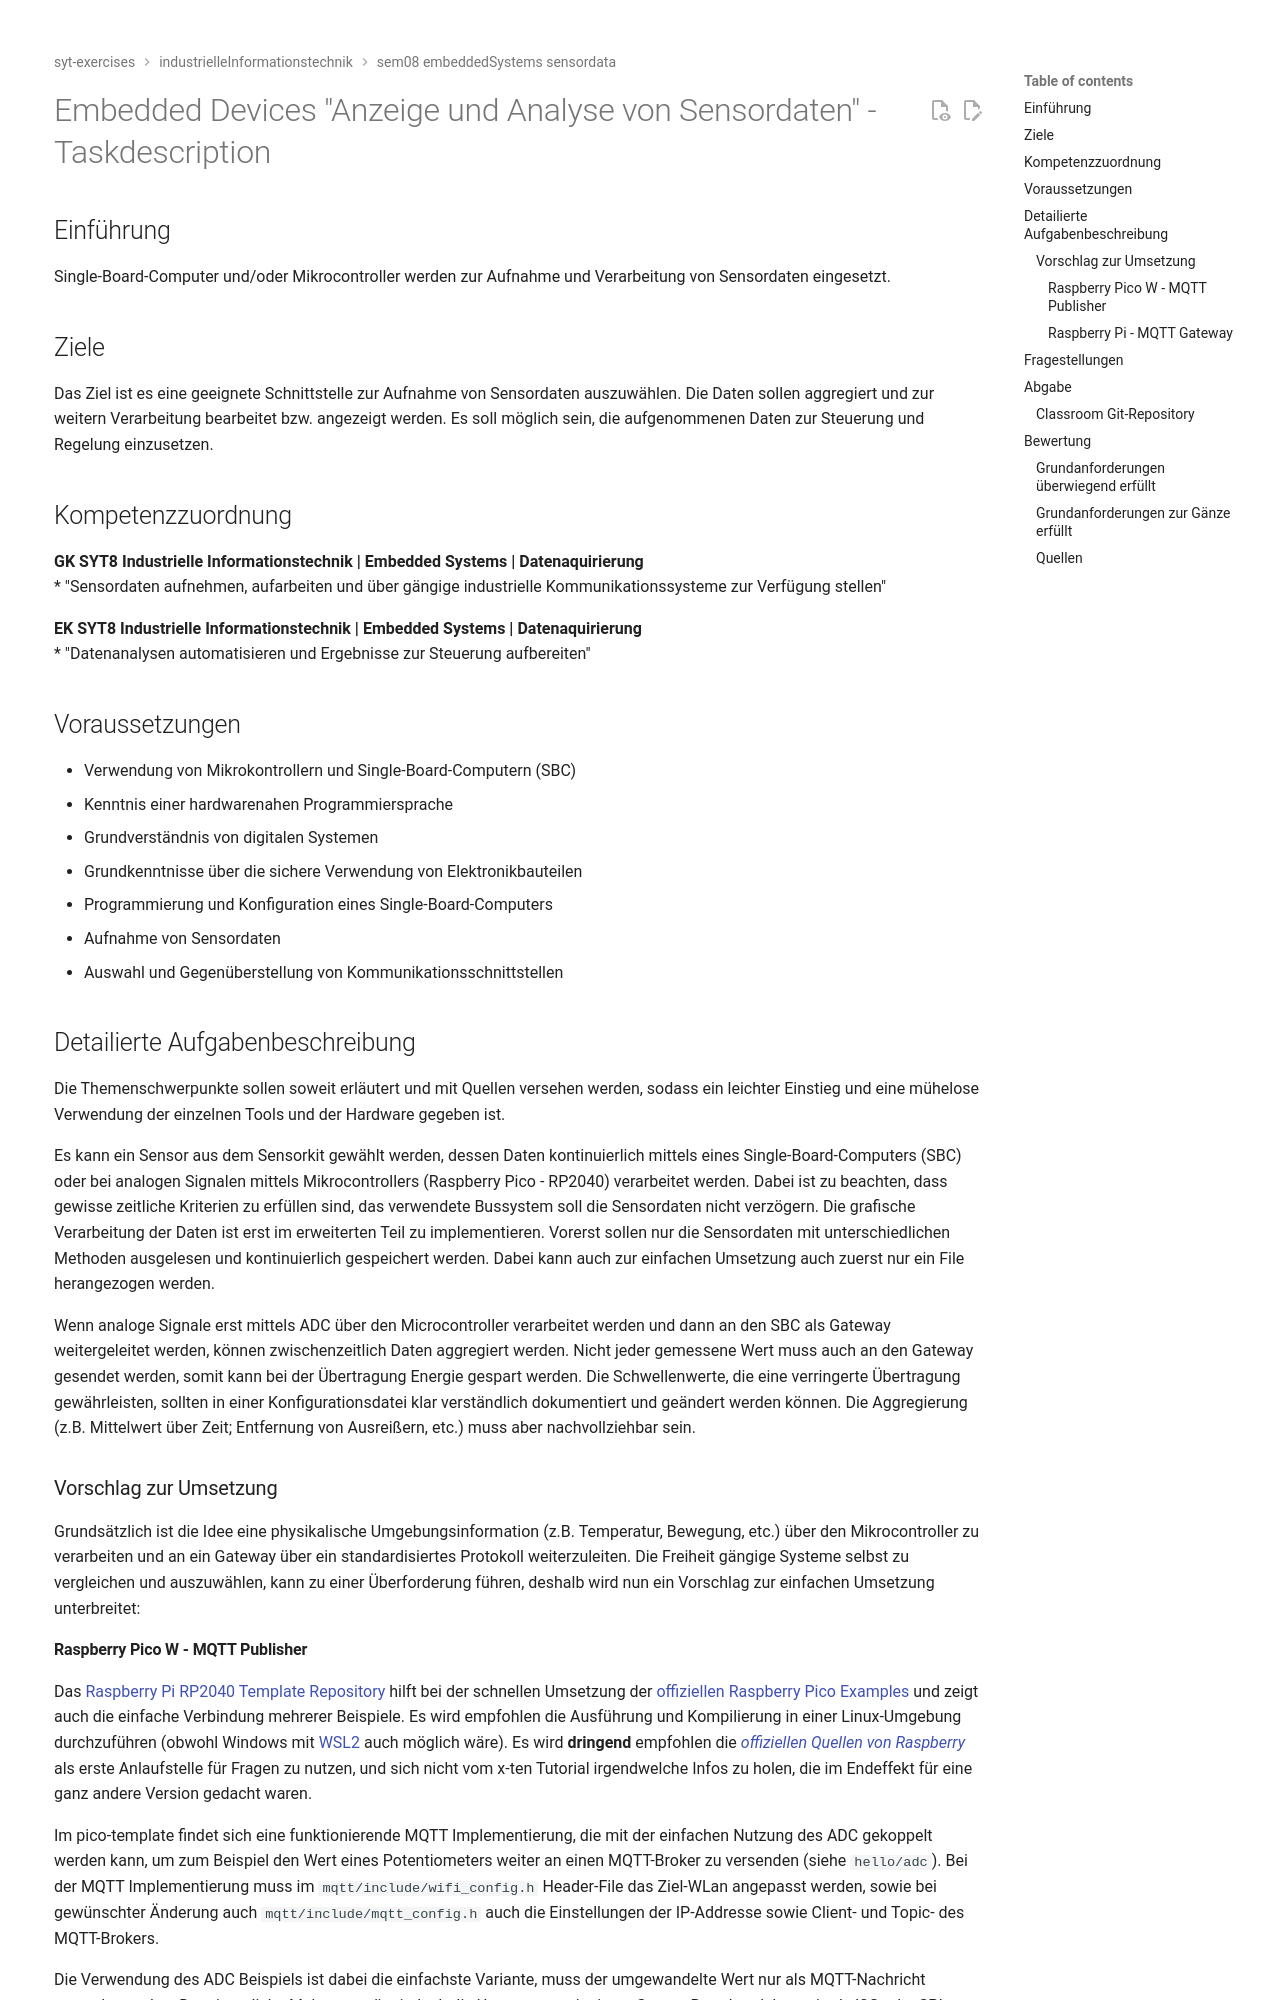

repository: TGM-HIT/syt-exercises · page: industrielleInformationstechnik_/sem08_embeddedSystems_sensordata/TASK/index.html · generator: mkdocs

# Embedded Devices "Anzeige und Analyse von Sensordaten" - Taskdescription

## Einführung
Single-Board-Computer und/oder Mikrocontroller werden zur Aufnahme und Verarbeitung von Sensordaten eingesetzt.

## Ziele
Das Ziel ist es eine geeignete Schnittstelle zur Aufnahme von Sensordaten auszuwählen. Die Daten sollen aggregiert und zur weitern Verarbeitung bearbeitet bzw. angezeigt werden. Es soll möglich sein, die aufgenommenen Daten zur Steuerung und Regelung einzusetzen.

## Kompetenzzuordnung
**GK SYT8 Industrielle Informationstechnik | Embedded Systems | Datenaquirierung**  
* "Sensordaten aufnehmen, aufarbeiten und über gängige industrielle Kommunikationssysteme zur Verfügung stellen"

**EK SYT8 Industrielle Informationstechnik | Embedded Systems | Datenaquirierung**  
* "Datenanalysen automatisieren und Ergebnisse zur Steuerung aufbereiten"

## Voraussetzungen
* Verwendung von Mikrokontrollern und Single-Board-Computern (SBC)
* Kenntnis einer hardwarenahen Programmiersprache
* Grundverständnis von digitalen Systemen
* Grundkenntnisse über die sichere Verwendung von Elektronikbauteilen
* Programmierung und Konfiguration eines Single-Board-Computers
* Aufnahme von Sensordaten
* Auswahl und Gegenüberstellung von Kommunikationsschnittstellen

## Detailierte Aufgabenbeschreibung
Die Themenschwerpunkte sollen soweit erläutert und mit Quellen versehen werden, sodass ein leichter Einstieg und eine mühelose Verwendung der einzelnen Tools und der Hardware gegeben ist.

Es kann ein Sensor aus dem Sensorkit gewählt werden, dessen Daten kontinuierlich mittels eines Single-Board-Computers (SBC) oder bei analogen Signalen mittels Mikrocontrollers (Raspberry Pico - RP2040) verarbeitet werden. Dabei ist zu beachten, dass gewisse zeitliche Kriterien zu erfüllen sind, das verwendete Bussystem soll die Sensordaten nicht verzögern. Die grafische Verarbeitung der Daten ist erst im erweiterten Teil zu implementieren. Vorerst sollen nur die Sensordaten mit unterschiedlichen Methoden ausgelesen und kontinuierlich gespeichert werden. Dabei kann auch zur einfachen Umsetzung auch zuerst nur ein File herangezogen werden.

Wenn analoge Signale erst mittels ADC über den Microcontroller verarbeitet werden und dann an den SBC als Gateway weitergeleitet werden, können zwischenzeitlich Daten aggregiert werden. Nicht jeder gemessene Wert muss auch an den Gateway gesendet werden, somit kann bei der Übertragung Energie gespart werden. Die Schwellenwerte, die eine verringerte Übertragung gewährleisten, sollten in einer Konfigurationsdatei klar verständlich dokumentiert und geändert werden können. Die Aggregierung (z.B. Mittelwert über Zeit; Entfernung von Ausreißern, etc.) muss aber nachvollziehbar sein.

### Vorschlag zur Umsetzung
Grundsätzlich ist die Idee eine physikalische Umgebungsinformation (z.B. Temperatur, Bewegung, etc.) über den Mikrocontroller zu verarbeiten und an ein Gateway über ein standardisiertes Protokoll weiterzuleiten. Die Freiheit gängige Systeme selbst zu vergleichen und auszuwählen, kann zu einer Überforderung führen, deshalb wird nun ein Vorschlag zur einfachen Umsetzung unterbreitet:
